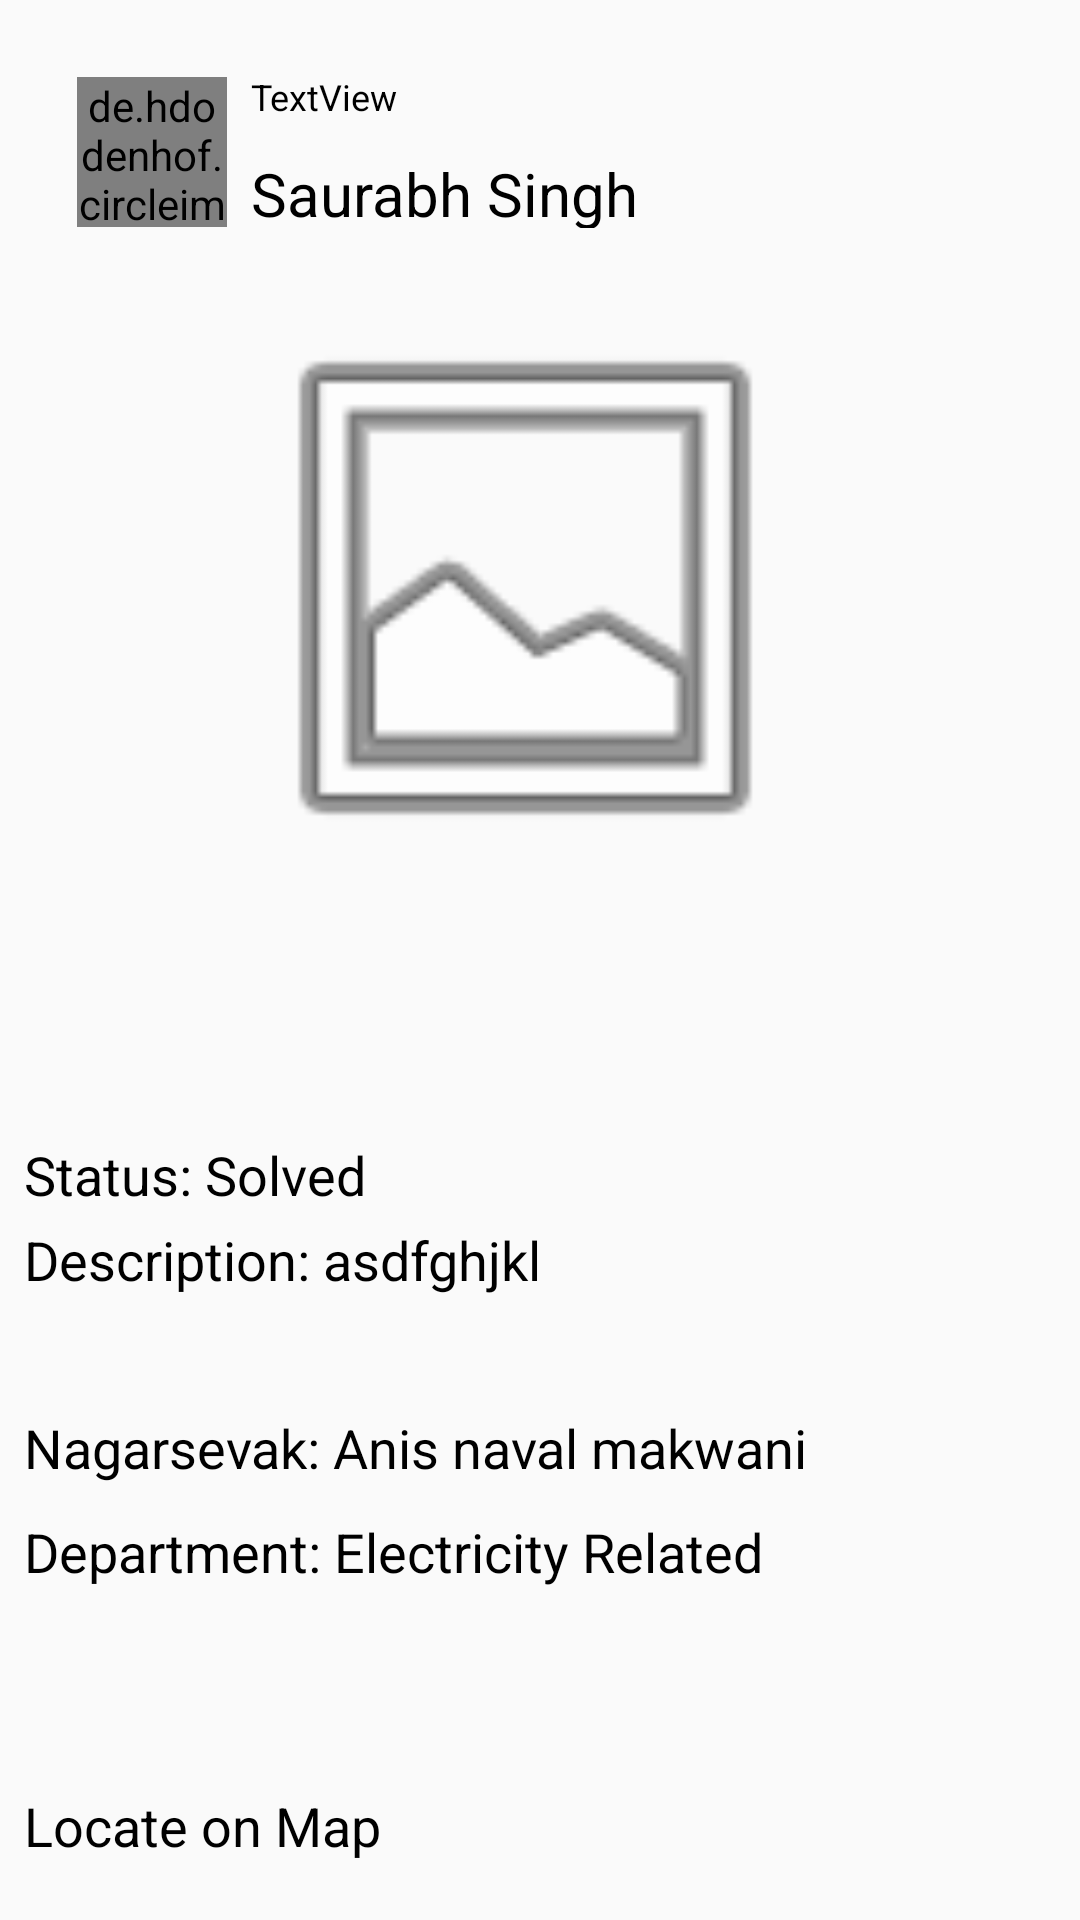

Reconstruct the res/layout file that produces this screen, plus the resources it refers to.
<!-- AndroidManifest.xml: application theme Theme.MyApplication -->
<!-- res/layout/activity_post_detail.xml -->
<?xml version="1.0" encoding="utf-8"?>
<androidx.constraintlayout.widget.ConstraintLayout xmlns:android="http://schemas.android.com/apk/res/android"
    xmlns:app="http://schemas.android.com/apk/res-auto"
    xmlns:tools="http://schemas.android.com/tools"
    android:layout_width="match_parent"
    android:layout_height="match_parent"
    tools:context=".Post_detail_Activity">

    <de.hdodenhof.circleimageview.CircleImageView
        android:id="@+id/ivUserProfile"
        android:layout_width="50dp"
        android:layout_height="50dp"
        android:layout_marginStart="8dp"
        android:layout_marginLeft="8dp"
        android:layout_marginTop="8dp"
        android:layout_marginEnd="8dp"
        android:layout_marginRight="8dp"
        android:layout_marginBottom="8dp"
        android:src="@drawable/df"
        app:layout_constraintBottom_toBottomOf="parent"
        app:layout_constraintEnd_toEndOf="parent"
        app:layout_constraintHorizontal_bias="0.06"
        app:layout_constraintStart_toStartOf="parent"
        app:layout_constraintTop_toTopOf="parent"
        app:layout_constraintVertical_bias="0.031" />

    <TextView
        android:id="@+id/tvName"
        android:layout_width="wrap_content"
        android:layout_height="25dp"
        android:layout_marginStart="8dp"
        android:layout_marginLeft="8dp"
        android:layout_marginTop="8dp"
        android:layout_marginEnd="8dp"
        android:layout_marginRight="8dp"
        android:layout_marginBottom="8dp"
        android:text="Saurabh Singh"
        android:textColor="#000000"
        android:textSize="20dp"
        app:layout_constraintBottom_toBottomOf="parent"
        app:layout_constraintEnd_toEndOf="parent"
        app:layout_constraintHorizontal_bias="0.0"
        app:layout_constraintStart_toEndOf="@+id/ivUserProfile"
        app:layout_constraintTop_toTopOf="parent"
        app:layout_constraintVertical_bias="0.072" />

    <ImageView
        android:id="@+id/ivPostImage"
        android:layout_width="400dp"
        android:layout_height="200dp"
        android:layout_marginStart="8dp"
        android:layout_marginLeft="8dp"
        android:layout_marginTop="20dp"
        android:layout_marginEnd="8dp"
        android:layout_marginRight="8dp"
        app:layout_constraintEnd_toEndOf="parent"
        app:layout_constraintHorizontal_bias="0.6"
        app:layout_constraintStart_toStartOf="parent"
        app:layout_constraintTop_toBottomOf="@+id/tvName"
        app:srcCompat="@android:drawable/ic_menu_gallery" />

    <TextView
        android:id="@+id/tvStatus"
        android:layout_width="wrap_content"
        android:layout_height="wrap_content"
        android:layout_marginStart="8dp"
        android:layout_marginLeft="8dp"
        android:layout_marginTop="8dp"
        android:layout_marginEnd="8dp"
        android:layout_marginRight="8dp"
        android:layout_marginBottom="8dp"
        android:text="Status: Solved"
        android:textColor="#000000"
        android:textSize="18dp"
        app:layout_constraintBottom_toBottomOf="parent"
        app:layout_constraintEnd_toEndOf="parent"
        app:layout_constraintHorizontal_bias="0.0"
        app:layout_constraintStart_toStartOf="parent"
        app:layout_constraintTop_toBottomOf="@+id/ivPostImage"
        app:layout_constraintVertical_bias="0.248" />

    <ImageView
        android:id="@+id/ivStatus"
        android:layout_width="50dp"
        android:layout_height="50dp"
        android:layout_marginStart="8dp"
        android:layout_marginLeft="8dp"
        android:layout_marginTop="8dp"
        android:layout_marginEnd="8dp"
        android:layout_marginRight="8dp"
        android:layout_marginBottom="8dp"
        app:layout_constraintBottom_toTopOf="@+id/ivPostImage"
        app:layout_constraintEnd_toEndOf="parent"
        app:layout_constraintHorizontal_bias="0.91"
        app:layout_constraintStart_toEndOf="@+id/tvName"
        app:layout_constraintTop_toTopOf="parent"
        app:layout_constraintVertical_bias="0.421"
        app:srcCompat="@drawable/red" />

    <TextView
        android:id="@+id/tvPinCode"
        android:layout_width="match_parent"
        android:layout_height="wrap_content"
        android:layout_marginStart="8dp"
        android:layout_marginLeft="8dp"
        android:layout_marginTop="4dp"
        android:layout_marginEnd="8dp"
        android:layout_marginRight="8dp"
        android:text="Description: asdfghjkl"
        android:textColor="#000000"
        android:textSize="18dp"
        app:layout_constraintEnd_toEndOf="parent"
        app:layout_constraintHorizontal_bias="0.0"
        app:layout_constraintStart_toStartOf="parent"
        app:layout_constraintTop_toBottomOf="@+id/tvStatus" />

    <TextView
        android:id="@+id/tvNagarsevak"
        android:layout_width="wrap_content"
        android:layout_height="wrap_content"
        android:layout_marginStart="8dp"
        android:layout_marginLeft="8dp"
        android:layout_marginTop="8dp"
        android:layout_marginEnd="8dp"
        android:layout_marginRight="8dp"
        android:layout_marginBottom="8dp"
        android:text="Nagarsevak: Anis naval makwani"
        android:textColor="#000000"
        android:textSize="18dp"
        app:layout_constraintBottom_toBottomOf="parent"
        app:layout_constraintEnd_toEndOf="parent"
        app:layout_constraintHorizontal_bias="0.0"
        app:layout_constraintStart_toStartOf="parent"
        app:layout_constraintTop_toBottomOf="@+id/tvPinCode"
        app:layout_constraintVertical_bias="0.181" />

    <TextView
        android:id="@+id/tvDepartment"
        android:layout_width="wrap_content"
        android:layout_height="wrap_content"
        android:layout_marginStart="8dp"
        android:layout_marginLeft="8dp"
        android:layout_marginTop="8dp"
        android:layout_marginEnd="8dp"
        android:layout_marginRight="8dp"
        android:layout_marginBottom="8dp"
        android:text="Department: Electricity Related"
        android:textColor="#000000"
        android:textSize="18dp"
        app:layout_constraintBottom_toBottomOf="parent"
        app:layout_constraintEnd_toEndOf="parent"
        app:layout_constraintHorizontal_bias="0.0"
        app:layout_constraintStart_toStartOf="parent"
        app:layout_constraintTop_toBottomOf="@+id/tvNagarsevak"
        app:layout_constraintVertical_bias="0.023" />

    <TextView
        android:id="@+id/tvLocation"
        android:layout_width="wrap_content"
        android:layout_height="wrap_content"
        android:layout_marginStart="8dp"
        android:layout_marginLeft="8dp"
        android:layout_marginTop="8dp"
        android:layout_marginEnd="8dp"
        android:layout_marginRight="8dp"
        android:layout_marginBottom="8dp"
        android:text="Locate on Map"
        android:textColor="#000000"
        android:textSize="18dp"
        app:layout_constraintBottom_toBottomOf="parent"
        app:layout_constraintEnd_toEndOf="parent"
        app:layout_constraintHorizontal_bias="0.0"
        app:layout_constraintStart_toStartOf="parent"
        app:layout_constraintTop_toBottomOf="@+id/tvDepartment"
        app:layout_constraintVertical_bias="0.84" />

    <ImageView
        android:id="@+id/ivMap"
        android:layout_width="50dp"
        android:layout_height="30dp"
        android:layout_marginStart="8dp"
        android:layout_marginLeft="8dp"
        android:layout_marginTop="8dp"
        android:layout_marginEnd="8dp"
        android:layout_marginRight="8dp"
        android:layout_marginBottom="8dp"
        app:layout_constraintBottom_toBottomOf="parent"
        app:layout_constraintEnd_toEndOf="parent"
        app:layout_constraintHorizontal_bias="0.041"
        app:layout_constraintStart_toEndOf="@+id/tvLocation"
        app:layout_constraintTop_toBottomOf="@+id/tvDepartment"
        app:layout_constraintVertical_bias="1.0"
        app:srcCompat="@drawable/map_p" />

    <TextView
        android:id="@+id/tvTime"
        android:layout_width="wrap_content"
        android:layout_height="25dp"
        android:layout_marginStart="8dp"
        android:layout_marginLeft="8dp"
        android:layout_marginTop="8dp"
        android:layout_marginEnd="8dp"
        android:layout_marginRight="8dp"
        android:layout_marginBottom="2dp"
        android:text="TextView"
        android:textColor="#000000"
        android:textSize="12dp"
        app:layout_constraintBottom_toTopOf="@+id/tvName"
        app:layout_constraintEnd_toStartOf="@+id/ivStatus"
        app:layout_constraintHorizontal_bias="0.0"
        app:layout_constraintStart_toEndOf="@+id/ivUserProfile"
        app:layout_constraintTop_toTopOf="parent"
        app:layout_constraintVertical_bias="1.0" />

    <TextView
        android:id="@+id/tvAddress"
        android:layout_width="350dp"
        android:layout_height="wrap_content"
        android:layout_marginStart="8dp"
        android:layout_marginLeft="8dp"
        android:layout_marginTop="8dp"
        android:layout_marginEnd="8dp"
        android:layout_marginRight="8dp"
        android:layout_marginBottom="8dp"
        android:ems="10"
        android:textColor="#000000"
        android:textSize="15dp"
        app:layout_constraintBottom_toTopOf="@+id/tvStatus"
        app:layout_constraintEnd_toEndOf="parent"
        app:layout_constraintHorizontal_bias="0.0"
        app:layout_constraintStart_toStartOf="parent"
        app:layout_constraintTop_toBottomOf="@+id/ivPostImage"
        app:layout_constraintVertical_bias="0.191" />

</androidx.constraintlayout.widget.ConstraintLayout>
<!-- resources referenced by this layout -->
<resources>
  <style name="Theme.MyApplication" parent="Base.Theme.MyApplication" />
  <style name="Base.Theme.MyApplication" parent="Theme.AppCompat.Light.DarkActionBar">
          
  
          <item name="colorPrimary">@color/colorPrimary</item>
          <item name="colorPrimaryDark">@color/colorPrimaryDark</item>
          <item name="colorAccent">@color/colorAccent</item>
  
      </style>
  <!-- not gathered from this repository: default colours our renderer supplied (Android Studio template values) -->
  <color name="colorPrimary">#FF6200EE</color>
  <color name="colorPrimaryDark">#FF3700B3</color>
  <color name="colorAccent">#FF03DAC5</color>
</resources>
